Run: headless pygame with SDL's dummy video driver; simulated clock (each Clock.tick advances the game by its frame time, no real sleeping); random seed 0; keys injected as events and as key.get_pressed() state; mouse plan: one left click at the window centre at the start of phase 2, then a move to the lower-right quarter at the start of phase 3.
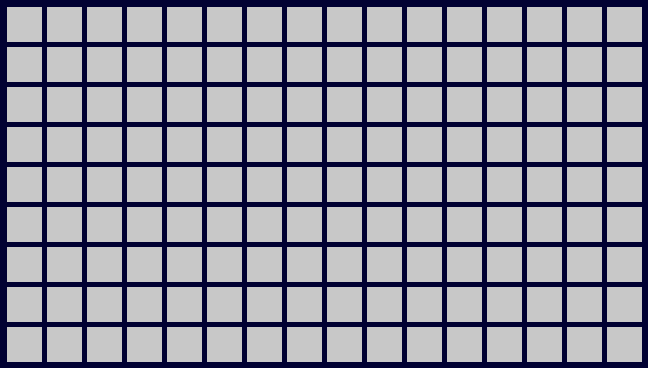
Frame 1 of 4 · flips 1–60 · no input
Frame 2 of 4 · flips 61–180 · clicked the window centre · tapped SPACE, RETURN · held RIGHT (→), D · screen unchanged from frame 1, image omitted
Frame 3 of 4 · flips 181–300 · moved the mouse to the lower-right quarter · held DOWN (↓), S · screen unchanged from frame 2, image omitted
Frame 4 of 4 · flips 301–420 · held LEFT (←), A, UP (↑), W · screen unchanged from frame 3, image omitted

The pygame program that drew these frames:

from random import randrange
import pygame, sys
from pygame.locals import *
from math import ceil,floor,frexp

# # # TO CHANGE # # #
__FPS__ = 60  # Frames Per second
__AMOUNT_OF_BOMBS__=(16,9) # Numbers of bombs at row, at column
__BUTTON_SIZE__=(40,40) #Size of button without perimeter

# # # NOT TO CHANGE # # #
__BORDER__=((0.25*__BUTTON_SIZE__[0])/2,(0.25*__BUTTON_SIZE__[1])/2)  #Perimeter of button
__PERIMETER__=((0.1*__BUTTON_SIZE__[0])//2,(0.1*__BUTTON_SIZE__[1])//2) #Perimeter of window
__WINDOW_SIZE__=(int(__AMOUNT_OF_BOMBS__[0]*__BUTTON_SIZE__[0]+__PERIMETER__[0]*4),int(__AMOUNT_OF_BOMBS__[1]*__BUTTON_SIZE__[1]+__PERIMETER__[1]*4)) #Size of widows


def mantissa(x):
    return x-floor(x)

class Sqr:
    """
    bool bomb - True if in object Sqr is a bomb, False otherwise
    bool flag - True if in object Sqr is a flag, False otherwise
    bool uncovered - False if object is covered, True otherwise
    """
    bomb=False
    flag=False
    uncovered=False

    def __init__(
        self, 
        bomb=False, 
        flag=False, 
        uncovered=False,
                 ): 
        if type(bomb)is not bool : bomb = False 
        if type(flag)is not bool : flag = False
        if type(flag)is not bool : uncovered = False
        self.bomb=bomb   
        self.flag=flag
        self.uncovered=uncovered

def random_bombs(board=None):  
    if board==None: return
    buttons=__AMOUNT_OF_BOMBS__[0]*__AMOUNT_OF_BOMBS__[1]
    n=int(randrange(10,25)*(buttons/100))
    for i in range(0,n):
        y=randrange(0,__AMOUNT_OF_BOMBS__[0])
        x=randrange(0,__AMOUNT_OF_BOMBS__[1])
        if board[y][x].bomb == False:
            board[y][x].bomb = True
        else:
            i=i-1

def draw(surface, board):
    GROUND_COLOR = (0, 0, 50)
    BUTTON_COV = (200,200,200)
    BUTTON_UNCOV = (150,50,0)
    BUTTON_FLAG = (0,50,150)
    ground = (
        0, 0,
        __WINDOW_SIZE__[0],__WINDOW_SIZE__[1]
    )
    pygame.draw.rect(surface, GROUND_COLOR, ground)    
    for j in range(0,__AMOUNT_OF_BOMBS__[1]):
        for i in range(0,__AMOUNT_OF_BOMBS__[0]):                     
            position = (
                __PERIMETER__[0]+__BORDER__[0]+__BUTTON_SIZE__[0]*i,__PERIMETER__[1]+__BORDER__[1]+__BUTTON_SIZE__[1]*j, 
                __BUTTON_SIZE__[0]-__BORDER__[0],__BUTTON_SIZE__[1]-__BORDER__[1]
            )
            BUTTON_COLOR=BUTTON_COV
            if board[i][j].flag==True :
                BUTTON_COLOR=BUTTON_FLAG
            if board[i][j].uncovered==True:
                BUTTON_COLOR=BUTTON_UNCOV
            pygame.draw.rect(surface, BUTTON_COLOR, position)
    
def position_to_button(pos):
    button_pos=((pos[0]-__PERIMETER__[0])/__BUTTON_SIZE__[0],(pos[1]-__PERIMETER__[1])/__BUTTON_SIZE__[1])
    t=False
    #if |floor(button(x))-center_of_buttron(x))| <= (center_of_buttron(x)-border(x)) and |floor(button(y))-center_of_buttron(y))| <= (center_of_buttron(y)-border(y)):
    if abs((int(mantissa(button_pos[0])*__BUTTON_SIZE__[0])%__BUTTON_SIZE__[0])-__BUTTON_SIZE__[0]/2) <= ((__BUTTON_SIZE__[0]/2)-__BORDER__[0]):
        if abs((int(mantissa(button_pos[1])*__BUTTON_SIZE__[1])%__BUTTON_SIZE__[1])-__BUTTON_SIZE__[1]/2) <= ((__BUTTON_SIZE__[1]/2)-__BORDER__[1]):
            t=True
    button_pos=(ceil(button_pos[0]),ceil(button_pos[1]))
    return (t,button_pos[0]-1,button_pos[1]-1)
            
def MouseClick(input, board):
    t,y,x = input
    if t and board[y][x].uncovered==False:
        print("uncover button ",y,x)
        board[y][x].uncovered=True

def run_game():
    pygame.init()
    pygame.mixer.quit()
    fpsClock = pygame.time.Clock()
    DISPLAYSURF = pygame.display.set_mode(
        __WINDOW_SIZE__        
    )
    pygame.display.set_caption('Minesweaper')
    board = []
    for i in range(__AMOUNT_OF_BOMBS__[0]):
        row = []
        for i in range(__AMOUNT_OF_BOMBS__[1]):
            row.append(Sqr())
        board.append(row)
    pos_a=0
    while True:
        for event in pygame.event.get():
            print('event: {}'.format(event))
            if event.type == QUIT:
                pygame.quit()
                sys.exit()
            if event.type == pygame.MOUSEBUTTONDOWN:
                pos_b = position_to_button(pygame.mouse.get_pos())
            if event.type == pygame.MOUSEBUTTONUP:
                pos_a = position_to_button(pygame.mouse.get_pos())
                if pos_a==pos_b:
                    MouseClick(pos_a,board)

        draw(DISPLAYSURF,board)
        pygame.display.update()
        fpsClock.tick(__FPS__)

if __name__ == '__main__':
    run_game()
